Run: headless pygame with SDL's dummy video driver; simulated clock (each Clock.tick advances the game by its frame time, no real sleeping); random seed 0; keys injected as events and as key.get_pressed() state; no mouse input.
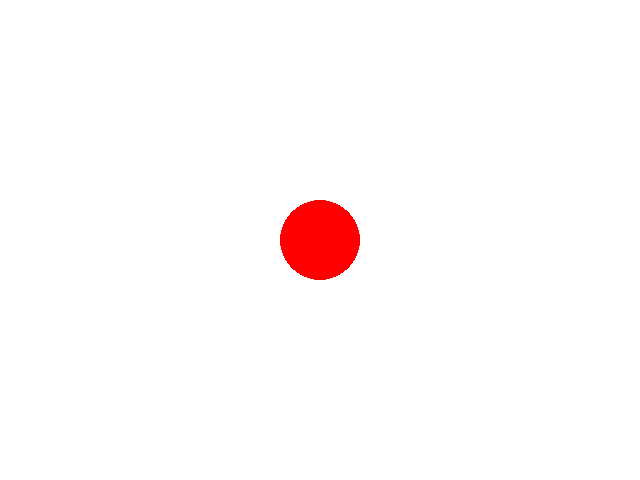
Frame 1 of 4 · flips 1–60 · no input
Frame 2 of 4 · flips 61–180 · tapped SPACE, RETURN · held RIGHT (→), D · screen unchanged from frame 1, image omitted
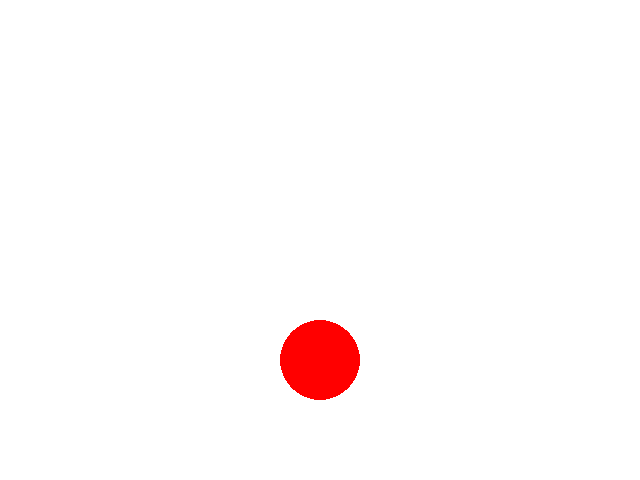
Frame 3 of 4 · flips 181–300 · held DOWN (↓), S
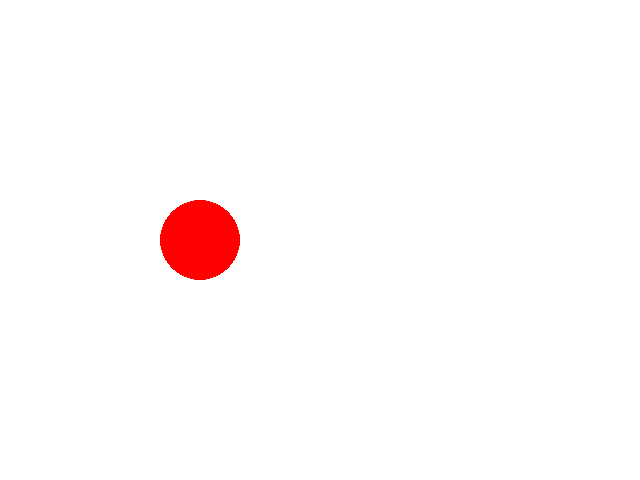
Frame 4 of 4 · flips 301–420 · held LEFT (←), A, UP (↑), W

The pygame program that drew these frames:

import pygame, sys

WHITE = 255, 255, 255
RED = 255, 0, 0

screenX, screenY = 640, 480
screen = pygame.display.set_mode((screenX, screenY))

radius = 40
x, y = screenX/2, screenY/2
vx, vy = 0, 0

clock = pygame.time.Clock()

while True:
    clock.tick(100)
	
    for event in pygame.event.get():
        if event.type == pygame.QUIT: 
            sys.exit()

        if event.type == pygame.KEYDOWN:            
            if event.key == pygame.K_UP:
                vy = -1
				
            if event.key == pygame.K_DOWN:
                vy = 1
				
            if event.key == pygame.K_LEFT:
                vx = -1
				
            if event.key == pygame.K_RIGHT:
                vx = 1
            
        if event.type == pygame.KEYUP:
            vx, vy = 0, 0

    x += vx
    y += vy
	
    x = min(max(x, radius), screenX-radius)
    y = min(max(y, radius), screenY-radius)
	
    screen.fill(WHITE)
    pygame.draw.circle(screen, RED, (int(x), int(y)), radius)
    pygame.display.flip()
